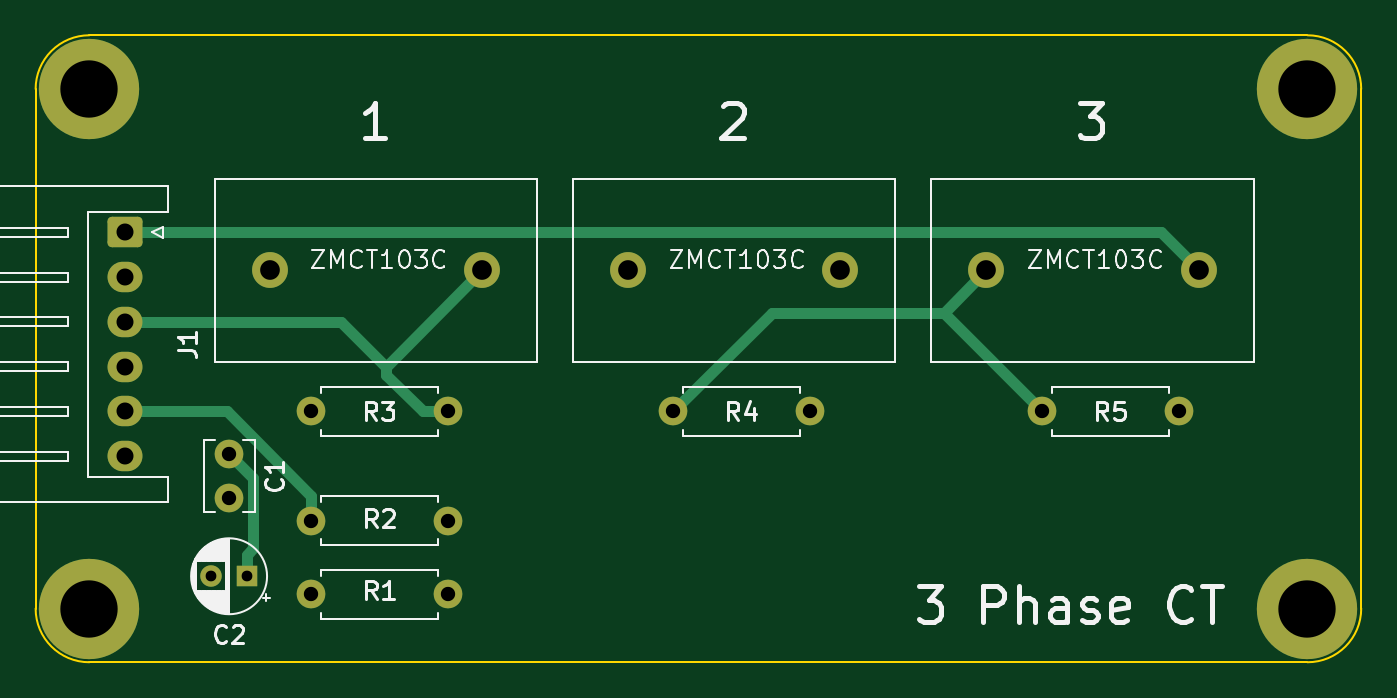
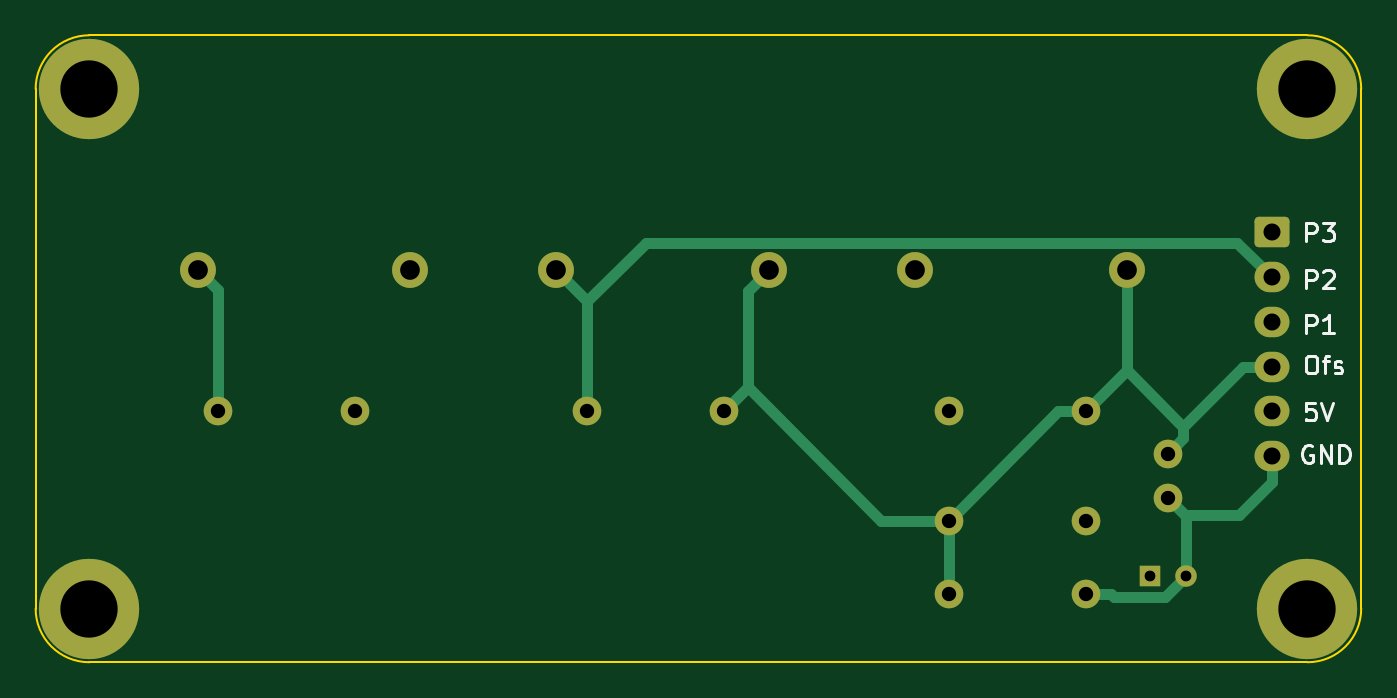
Circuit board: 11 layer files. Board 74.0 x 35.0 mm.
- bottom_copper: zmct_3phase-B_Cu.gbr (5404 bytes)
- bottom_mask: zmct_3phase-B_Mask.gbr (2389 bytes)
- paste: zmct_3phase-B_Paste.gbr (454 bytes)
- bottom_silk: zmct_3phase-B_Silkscreen.gbr (7777 bytes)
- outline: zmct_3phase-Edge_Cuts.gbr (994 bytes)
- top_copper: zmct_3phase-F_Cu.gbr (4738 bytes)
- top_mask: zmct_3phase-F_Mask.gbr (2389 bytes)
- paste: zmct_3phase-F_Paste.gbr (454 bytes)
- top_silk: zmct_3phase-F_Silkscreen.gbr (35920 bytes)
- drill: zmct_3phase-NPTH.drl (268 bytes)
- drill: zmct_3phase-PTH.drl (1047 bytes)

=== bottom_copper: zmct_3phase-B_Cu.gbr ===
%TF.GenerationSoftware,KiCad,Pcbnew,7.0.2*%
%TF.CreationDate,2023-10-27T13:44:30+02:00*%
%TF.ProjectId,zmct_3phase,7a6d6374-5f33-4706-9861-73652e6b6963,rev?*%
%TF.SameCoordinates,Original*%
%TF.FileFunction,Copper,L2,Bot*%
%TF.FilePolarity,Positive*%
%FSLAX46Y46*%
G04 Gerber Fmt 4.6, Leading zero omitted, Abs format (unit mm)*
G04 Created by KiCad (PCBNEW 7.0.2) date 2023-10-27 13:44:30*
%MOMM*%
%LPD*%
G01*
G04 APERTURE LIST*
G04 Aperture macros list*
%AMRoundRect*
0 Rectangle with rounded corners*
0 $1 Rounding radius*
0 $2 $3 $4 $5 $6 $7 $8 $9 X,Y pos of 4 corners*
0 Add a 4 corners polygon primitive as box body*
4,1,4,$2,$3,$4,$5,$6,$7,$8,$9,$2,$3,0*
0 Add four circle primitives for the rounded corners*
1,1,$1+$1,$2,$3*
1,1,$1+$1,$4,$5*
1,1,$1+$1,$6,$7*
1,1,$1+$1,$8,$9*
0 Add four rect primitives between the rounded corners*
20,1,$1+$1,$2,$3,$4,$5,0*
20,1,$1+$1,$4,$5,$6,$7,0*
20,1,$1+$1,$6,$7,$8,$9,0*
20,1,$1+$1,$8,$9,$2,$3,0*%
G04 Aperture macros list end*
%TA.AperFunction,ComponentPad*%
%ADD10C,1.600000*%
%TD*%
%TA.AperFunction,ComponentPad*%
%ADD11O,1.600000X1.600000*%
%TD*%
%TA.AperFunction,ComponentPad*%
%ADD12C,2.000000*%
%TD*%
%TA.AperFunction,ComponentPad*%
%ADD13C,5.600000*%
%TD*%
%TA.AperFunction,ComponentPad*%
%ADD14RoundRect,0.250000X-0.725000X0.600000X-0.725000X-0.600000X0.725000X-0.600000X0.725000X0.600000X0*%
%TD*%
%TA.AperFunction,ComponentPad*%
%ADD15O,1.950000X1.700000*%
%TD*%
%TA.AperFunction,ComponentPad*%
%ADD16R,1.200000X1.200000*%
%TD*%
%TA.AperFunction,ComponentPad*%
%ADD17C,1.200000*%
%TD*%
%TA.AperFunction,Conductor*%
%ADD18C,0.600000*%
%TD*%
G04 APERTURE END LIST*
D10*
%TO.P,R4,1*%
%TO.N,Net-(J1-Pin_4)*%
X152590000Y-106000000D03*
D11*
%TO.P,R4,2*%
%TO.N,Net-(J1-Pin_2)*%
X160210000Y-106000000D03*
%TD*%
D12*
%TO.P,U3,1*%
%TO.N,Net-(J1-Pin_4)*%
X170075000Y-98125000D03*
%TO.P,U3,2*%
%TO.N,Net-(J1-Pin_1)*%
X181925000Y-98125000D03*
%TD*%
%TO.P,U2,1*%
%TO.N,Net-(J1-Pin_4)*%
X150075000Y-98125000D03*
%TO.P,U2,2*%
%TO.N,Net-(J1-Pin_2)*%
X161925000Y-98125000D03*
%TD*%
D13*
%TO.P,H1,1*%
%TO.N,N/C*%
X120000000Y-88000000D03*
%TD*%
D14*
%TO.P,J1,1,Pin_1*%
%TO.N,Net-(J1-Pin_1)*%
X122000000Y-96000000D03*
D15*
%TO.P,J1,2,Pin_2*%
%TO.N,Net-(J1-Pin_2)*%
X122000000Y-98500000D03*
%TO.P,J1,3,Pin_3*%
%TO.N,Net-(J1-Pin_3)*%
X122000000Y-101000000D03*
%TO.P,J1,4,Pin_4*%
%TO.N,Net-(J1-Pin_4)*%
X122000000Y-103500000D03*
%TO.P,J1,5,Pin_5*%
%TO.N,Net-(J1-Pin_5)*%
X122000000Y-106000000D03*
%TO.P,J1,6,Pin_6*%
%TO.N,Net-(J1-Pin_6)*%
X122000000Y-108500000D03*
%TD*%
D10*
%TO.P,R3,1*%
%TO.N,Net-(J1-Pin_4)*%
X132380000Y-106000000D03*
D11*
%TO.P,R3,2*%
%TO.N,Net-(J1-Pin_3)*%
X140000000Y-106000000D03*
%TD*%
D16*
%TO.P,C2,1*%
%TO.N,Net-(J1-Pin_4)*%
X128800000Y-115200000D03*
D17*
%TO.P,C2,2*%
%TO.N,Net-(J1-Pin_6)*%
X126800000Y-115200000D03*
%TD*%
D10*
%TO.P,R1,1*%
%TO.N,Net-(J1-Pin_4)*%
X140010000Y-116200000D03*
D11*
%TO.P,R1,2*%
%TO.N,Net-(J1-Pin_6)*%
X132390000Y-116200000D03*
%TD*%
D10*
%TO.P,R5,1*%
%TO.N,Net-(J1-Pin_4)*%
X173190000Y-106000000D03*
D11*
%TO.P,R5,2*%
%TO.N,Net-(J1-Pin_1)*%
X180810000Y-106000000D03*
%TD*%
D13*
%TO.P,H3,1*%
%TO.N,N/C*%
X188000000Y-88000000D03*
%TD*%
%TO.P,H4,1*%
%TO.N,N/C*%
X188000000Y-117000000D03*
%TD*%
%TO.P,H2,1*%
%TO.N,N/C*%
X120000000Y-117000000D03*
%TD*%
D12*
%TO.P,U1,1*%
%TO.N,Net-(J1-Pin_4)*%
X130075000Y-98125000D03*
%TO.P,U1,2*%
%TO.N,Net-(J1-Pin_3)*%
X141925000Y-98125000D03*
%TD*%
D10*
%TO.P,R2,1*%
%TO.N,Net-(J1-Pin_4)*%
X140010000Y-112100000D03*
D11*
%TO.P,R2,2*%
%TO.N,Net-(J1-Pin_5)*%
X132390000Y-112100000D03*
%TD*%
D10*
%TO.P,C1,1*%
%TO.N,Net-(J1-Pin_4)*%
X127800000Y-108350000D03*
%TO.P,C1,2*%
%TO.N,Net-(J1-Pin_6)*%
X127800000Y-110850000D03*
%TD*%
D18*
%TO.N,Net-(J1-Pin_1)*%
X180810000Y-99240000D02*
X180810000Y-106000000D01*
X181925000Y-98125000D02*
X180810000Y-99240000D01*
%TO.N,Net-(J1-Pin_2)*%
X156950100Y-96580100D02*
X160210000Y-99840000D01*
X123919900Y-96580100D02*
X156950100Y-96580100D01*
X122000000Y-98500000D02*
X123919900Y-96580100D01*
X161925000Y-98125000D02*
X160210000Y-99840000D01*
X160210000Y-99840000D02*
X160210000Y-106000000D01*
%TO.N,Net-(J1-Pin_4)*%
X122000000Y-103500000D02*
X123575000Y-103500000D01*
X140010000Y-116200000D02*
X140010000Y-112100000D01*
X133910000Y-106000000D02*
X132380000Y-106000000D01*
X140010000Y-112100000D02*
X133910000Y-106000000D01*
X152590000Y-106000000D02*
X151250000Y-104660000D01*
X151250000Y-99300000D02*
X151250000Y-104660000D01*
X150075000Y-98125000D02*
X151250000Y-99300000D01*
X143810000Y-112100000D02*
X140010000Y-112100000D01*
X151250000Y-104660000D02*
X143810000Y-112100000D01*
X130075000Y-98125000D02*
X130075000Y-103695000D01*
X130075000Y-103695000D02*
X132380000Y-106000000D01*
X123575000Y-103500000D02*
X126922500Y-106847500D01*
X126922500Y-107472500D02*
X126922500Y-106847500D01*
X127800000Y-108350000D02*
X126922500Y-107472500D01*
X126922500Y-106847500D02*
X130075000Y-103695000D01*
%TO.N,Net-(J1-Pin_6)*%
X122000000Y-108500000D02*
X122000000Y-109950000D01*
X126850000Y-111800000D02*
X126800000Y-111800000D01*
X127800000Y-110850000D02*
X126850000Y-111800000D01*
X123850000Y-111800000D02*
X122000000Y-109950000D01*
X126800000Y-111800000D02*
X123850000Y-111800000D01*
X132390000Y-116200000D02*
X130990000Y-116200000D01*
X126800000Y-111800000D02*
X126800000Y-115200000D01*
X130821500Y-116368500D02*
X130990000Y-116200000D01*
X127968500Y-116368500D02*
X130821500Y-116368500D01*
X126800000Y-115200000D02*
X127968500Y-116368500D01*
%TD*%
M02*

=== bottom_mask: zmct_3phase-B_Mask.gbr (2389 bytes, source withheld) ===
=== paste: zmct_3phase-B_Paste.gbr ===
%TF.GenerationSoftware,KiCad,Pcbnew,7.0.2*%
%TF.CreationDate,2023-10-27T13:44:30+02:00*%
%TF.ProjectId,zmct_3phase,7a6d6374-5f33-4706-9861-73652e6b6963,rev?*%
%TF.SameCoordinates,Original*%
%TF.FileFunction,Paste,Bot*%
%TF.FilePolarity,Positive*%
%FSLAX46Y46*%
G04 Gerber Fmt 4.6, Leading zero omitted, Abs format (unit mm)*
G04 Created by KiCad (PCBNEW 7.0.2) date 2023-10-27 13:44:30*
%MOMM*%
%LPD*%
G01*
G04 APERTURE LIST*
G04 APERTURE END LIST*
M02*

=== bottom_silk: zmct_3phase-B_Silkscreen.gbr (7777 bytes, source omitted) ===
=== outline: zmct_3phase-Edge_Cuts.gbr ===
%TF.GenerationSoftware,KiCad,Pcbnew,7.0.2*%
%TF.CreationDate,2023-10-27T13:44:30+02:00*%
%TF.ProjectId,zmct_3phase,7a6d6374-5f33-4706-9861-73652e6b6963,rev?*%
%TF.SameCoordinates,Original*%
%TF.FileFunction,Profile,NP*%
%FSLAX46Y46*%
G04 Gerber Fmt 4.6, Leading zero omitted, Abs format (unit mm)*
G04 Created by KiCad (PCBNEW 7.0.2) date 2023-10-27 13:44:30*
%MOMM*%
%LPD*%
G01*
G04 APERTURE LIST*
%TA.AperFunction,Profile*%
%ADD10C,0.100000*%
%TD*%
G04 APERTURE END LIST*
D10*
X117000000Y-88000000D02*
X117000000Y-117000000D01*
X188000000Y-120000000D02*
X120000000Y-120000000D01*
X191000000Y-88000000D02*
G75*
G03*
X188000000Y-85000000I-3000000J0D01*
G01*
X117000000Y-117000000D02*
G75*
G03*
X120000000Y-120000000I3000000J0D01*
G01*
X188000000Y-120000000D02*
G75*
G03*
X191000000Y-117000000I0J3000000D01*
G01*
X120000000Y-85000000D02*
G75*
G03*
X117000000Y-88000000I0J-3000000D01*
G01*
X191000000Y-88000000D02*
X191000000Y-117000000D01*
X120000000Y-85000000D02*
X188000000Y-85000000D01*
M02*

=== top_copper: zmct_3phase-F_Cu.gbr ===
%TF.GenerationSoftware,KiCad,Pcbnew,7.0.2*%
%TF.CreationDate,2023-10-27T13:44:30+02:00*%
%TF.ProjectId,zmct_3phase,7a6d6374-5f33-4706-9861-73652e6b6963,rev?*%
%TF.SameCoordinates,Original*%
%TF.FileFunction,Copper,L1,Top*%
%TF.FilePolarity,Positive*%
%FSLAX46Y46*%
G04 Gerber Fmt 4.6, Leading zero omitted, Abs format (unit mm)*
G04 Created by KiCad (PCBNEW 7.0.2) date 2023-10-27 13:44:30*
%MOMM*%
%LPD*%
G01*
G04 APERTURE LIST*
G04 Aperture macros list*
%AMRoundRect*
0 Rectangle with rounded corners*
0 $1 Rounding radius*
0 $2 $3 $4 $5 $6 $7 $8 $9 X,Y pos of 4 corners*
0 Add a 4 corners polygon primitive as box body*
4,1,4,$2,$3,$4,$5,$6,$7,$8,$9,$2,$3,0*
0 Add four circle primitives for the rounded corners*
1,1,$1+$1,$2,$3*
1,1,$1+$1,$4,$5*
1,1,$1+$1,$6,$7*
1,1,$1+$1,$8,$9*
0 Add four rect primitives between the rounded corners*
20,1,$1+$1,$2,$3,$4,$5,0*
20,1,$1+$1,$4,$5,$6,$7,0*
20,1,$1+$1,$6,$7,$8,$9,0*
20,1,$1+$1,$8,$9,$2,$3,0*%
G04 Aperture macros list end*
%TA.AperFunction,ComponentPad*%
%ADD10C,1.600000*%
%TD*%
%TA.AperFunction,ComponentPad*%
%ADD11O,1.600000X1.600000*%
%TD*%
%TA.AperFunction,ComponentPad*%
%ADD12C,2.000000*%
%TD*%
%TA.AperFunction,ComponentPad*%
%ADD13C,5.600000*%
%TD*%
%TA.AperFunction,ComponentPad*%
%ADD14RoundRect,0.250000X-0.725000X0.600000X-0.725000X-0.600000X0.725000X-0.600000X0.725000X0.600000X0*%
%TD*%
%TA.AperFunction,ComponentPad*%
%ADD15O,1.950000X1.700000*%
%TD*%
%TA.AperFunction,ComponentPad*%
%ADD16R,1.200000X1.200000*%
%TD*%
%TA.AperFunction,ComponentPad*%
%ADD17C,1.200000*%
%TD*%
%TA.AperFunction,Conductor*%
%ADD18C,0.600000*%
%TD*%
G04 APERTURE END LIST*
D10*
%TO.P,R4,1*%
%TO.N,Net-(J1-Pin_4)*%
X152590000Y-106000000D03*
D11*
%TO.P,R4,2*%
%TO.N,Net-(J1-Pin_2)*%
X160210000Y-106000000D03*
%TD*%
D12*
%TO.P,U3,1*%
%TO.N,Net-(J1-Pin_4)*%
X170075000Y-98125000D03*
%TO.P,U3,2*%
%TO.N,Net-(J1-Pin_1)*%
X181925000Y-98125000D03*
%TD*%
%TO.P,U2,1*%
%TO.N,Net-(J1-Pin_4)*%
X150075000Y-98125000D03*
%TO.P,U2,2*%
%TO.N,Net-(J1-Pin_2)*%
X161925000Y-98125000D03*
%TD*%
D13*
%TO.P,H1,1*%
%TO.N,N/C*%
X120000000Y-88000000D03*
%TD*%
D14*
%TO.P,J1,1,Pin_1*%
%TO.N,Net-(J1-Pin_1)*%
X122000000Y-96000000D03*
D15*
%TO.P,J1,2,Pin_2*%
%TO.N,Net-(J1-Pin_2)*%
X122000000Y-98500000D03*
%TO.P,J1,3,Pin_3*%
%TO.N,Net-(J1-Pin_3)*%
X122000000Y-101000000D03*
%TO.P,J1,4,Pin_4*%
%TO.N,Net-(J1-Pin_4)*%
X122000000Y-103500000D03*
%TO.P,J1,5,Pin_5*%
%TO.N,Net-(J1-Pin_5)*%
X122000000Y-106000000D03*
%TO.P,J1,6,Pin_6*%
%TO.N,Net-(J1-Pin_6)*%
X122000000Y-108500000D03*
%TD*%
D10*
%TO.P,R3,1*%
%TO.N,Net-(J1-Pin_4)*%
X132380000Y-106000000D03*
D11*
%TO.P,R3,2*%
%TO.N,Net-(J1-Pin_3)*%
X140000000Y-106000000D03*
%TD*%
D16*
%TO.P,C2,1*%
%TO.N,Net-(J1-Pin_4)*%
X128800000Y-115200000D03*
D17*
%TO.P,C2,2*%
%TO.N,Net-(J1-Pin_6)*%
X126800000Y-115200000D03*
%TD*%
D10*
%TO.P,R1,1*%
%TO.N,Net-(J1-Pin_4)*%
X140010000Y-116200000D03*
D11*
%TO.P,R1,2*%
%TO.N,Net-(J1-Pin_6)*%
X132390000Y-116200000D03*
%TD*%
D10*
%TO.P,R5,1*%
%TO.N,Net-(J1-Pin_4)*%
X173190000Y-106000000D03*
D11*
%TO.P,R5,2*%
%TO.N,Net-(J1-Pin_1)*%
X180810000Y-106000000D03*
%TD*%
D13*
%TO.P,H3,1*%
%TO.N,N/C*%
X188000000Y-88000000D03*
%TD*%
%TO.P,H4,1*%
%TO.N,N/C*%
X188000000Y-117000000D03*
%TD*%
%TO.P,H2,1*%
%TO.N,N/C*%
X120000000Y-117000000D03*
%TD*%
D12*
%TO.P,U1,1*%
%TO.N,Net-(J1-Pin_4)*%
X130075000Y-98125000D03*
%TO.P,U1,2*%
%TO.N,Net-(J1-Pin_3)*%
X141925000Y-98125000D03*
%TD*%
D10*
%TO.P,R2,1*%
%TO.N,Net-(J1-Pin_4)*%
X140010000Y-112100000D03*
D11*
%TO.P,R2,2*%
%TO.N,Net-(J1-Pin_5)*%
X132390000Y-112100000D03*
%TD*%
D10*
%TO.P,C1,1*%
%TO.N,Net-(J1-Pin_4)*%
X127800000Y-108350000D03*
%TO.P,C1,2*%
%TO.N,Net-(J1-Pin_6)*%
X127800000Y-110850000D03*
%TD*%
D18*
%TO.N,Net-(J1-Pin_1)*%
X179800000Y-96000000D02*
X181925000Y-98125000D01*
X122000000Y-96000000D02*
X179800000Y-96000000D01*
%TO.N,Net-(J1-Pin_3)*%
X140000000Y-106000000D02*
X138600000Y-106000000D01*
X136550000Y-103950000D02*
X138600000Y-106000000D01*
X136550000Y-103500000D02*
X136550000Y-103950000D01*
X134050000Y-101000000D02*
X136550000Y-103500000D01*
X122000000Y-101000000D02*
X134050000Y-101000000D01*
X136550000Y-103500000D02*
X141925000Y-98125000D01*
%TO.N,Net-(J1-Pin_4)*%
X129155600Y-109705600D02*
X127800000Y-108350000D01*
X129155600Y-113644400D02*
X129155600Y-109705600D01*
X128800000Y-114000000D02*
X129155600Y-113644400D01*
X128800000Y-115200000D02*
X128800000Y-114000000D01*
X167695000Y-100505000D02*
X173190000Y-106000000D01*
X158085000Y-100505000D02*
X167695000Y-100505000D01*
X152590000Y-106000000D02*
X158085000Y-100505000D01*
X167695000Y-100505000D02*
X170075000Y-98125000D01*
%TO.N,Net-(J1-Pin_5)*%
X127690000Y-106000000D02*
X132390000Y-110700000D01*
X122000000Y-106000000D02*
X127690000Y-106000000D01*
X132390000Y-112100000D02*
X132390000Y-110700000D01*
%TD*%
M02*

=== top_mask: zmct_3phase-F_Mask.gbr (2389 bytes, source withheld) ===
=== paste: zmct_3phase-F_Paste.gbr ===
%TF.GenerationSoftware,KiCad,Pcbnew,7.0.2*%
%TF.CreationDate,2023-10-27T13:44:30+02:00*%
%TF.ProjectId,zmct_3phase,7a6d6374-5f33-4706-9861-73652e6b6963,rev?*%
%TF.SameCoordinates,Original*%
%TF.FileFunction,Paste,Top*%
%TF.FilePolarity,Positive*%
%FSLAX46Y46*%
G04 Gerber Fmt 4.6, Leading zero omitted, Abs format (unit mm)*
G04 Created by KiCad (PCBNEW 7.0.2) date 2023-10-27 13:44:30*
%MOMM*%
%LPD*%
G01*
G04 APERTURE LIST*
G04 APERTURE END LIST*
M02*

=== top_silk: zmct_3phase-F_Silkscreen.gbr (35920 bytes, source omitted) ===
=== drill: zmct_3phase-NPTH.drl ===
M48
; DRILL file {KiCad 7.0.2} date Fri Oct 27 13:44:33 2023
; FORMAT={-:-/ absolute / inch / decimal}
; #@! TF.CreationDate,2023-10-27T13:44:33+02:00
; #@! TF.GenerationSoftware,Kicad,Pcbnew,7.0.2
; #@! TF.FileFunction,NonPlated,1,2,NPTH
FMAT,2
INCH
%
G90
G05
T0
M30

=== drill: zmct_3phase-PTH.drl ===
M48
; DRILL file {KiCad 7.0.2} date Fri Oct 27 13:44:33 2023
; FORMAT={-:-/ absolute / inch / decimal}
; #@! TF.CreationDate,2023-10-27T13:44:33+02:00
; #@! TF.GenerationSoftware,Kicad,Pcbnew,7.0.2
; #@! TF.FileFunction,Plated,1,2,PTH
FMAT,2
INCH
; #@! TA.AperFunction,Plated,PTH,ComponentDrill
T1C0.0236
; #@! TA.AperFunction,Plated,PTH,ComponentDrill
T2C0.0315
; #@! TA.AperFunction,Plated,PTH,ComponentDrill
T3C0.0374
; #@! TA.AperFunction,Plated,PTH,ComponentDrill
T4C0.0433
; #@! TA.AperFunction,Plated,PTH,ComponentDrill
T5C0.1260
%
G90
G05
T1
X4.9921Y-4.5354
X5.0709Y-4.5354
T2
X5.0315Y-4.2657
X5.0315Y-4.3642
X5.2118Y-4.1732
X5.2122Y-4.4134
X5.2122Y-4.5748
X5.5118Y-4.1732
X5.5122Y-4.4134
X5.5122Y-4.5748
X6.0075Y-4.1732
X6.3075Y-4.1732
X6.8185Y-4.1732
X7.1185Y-4.1732
T3
X4.8031Y-3.7795
X4.8031Y-3.878
X4.8031Y-3.9764
X4.8031Y-4.0748
X4.8031Y-4.1732
X4.8031Y-4.2717
T4
X5.1211Y-3.8632
X5.5876Y-3.8632
X5.9085Y-3.8632
X6.375Y-3.8632
X6.6959Y-3.8632
X7.1624Y-3.8632
T5
X4.7244Y-3.4646
X4.7244Y-4.6063
X7.4016Y-3.4646
X7.4016Y-4.6063
T0
M30

